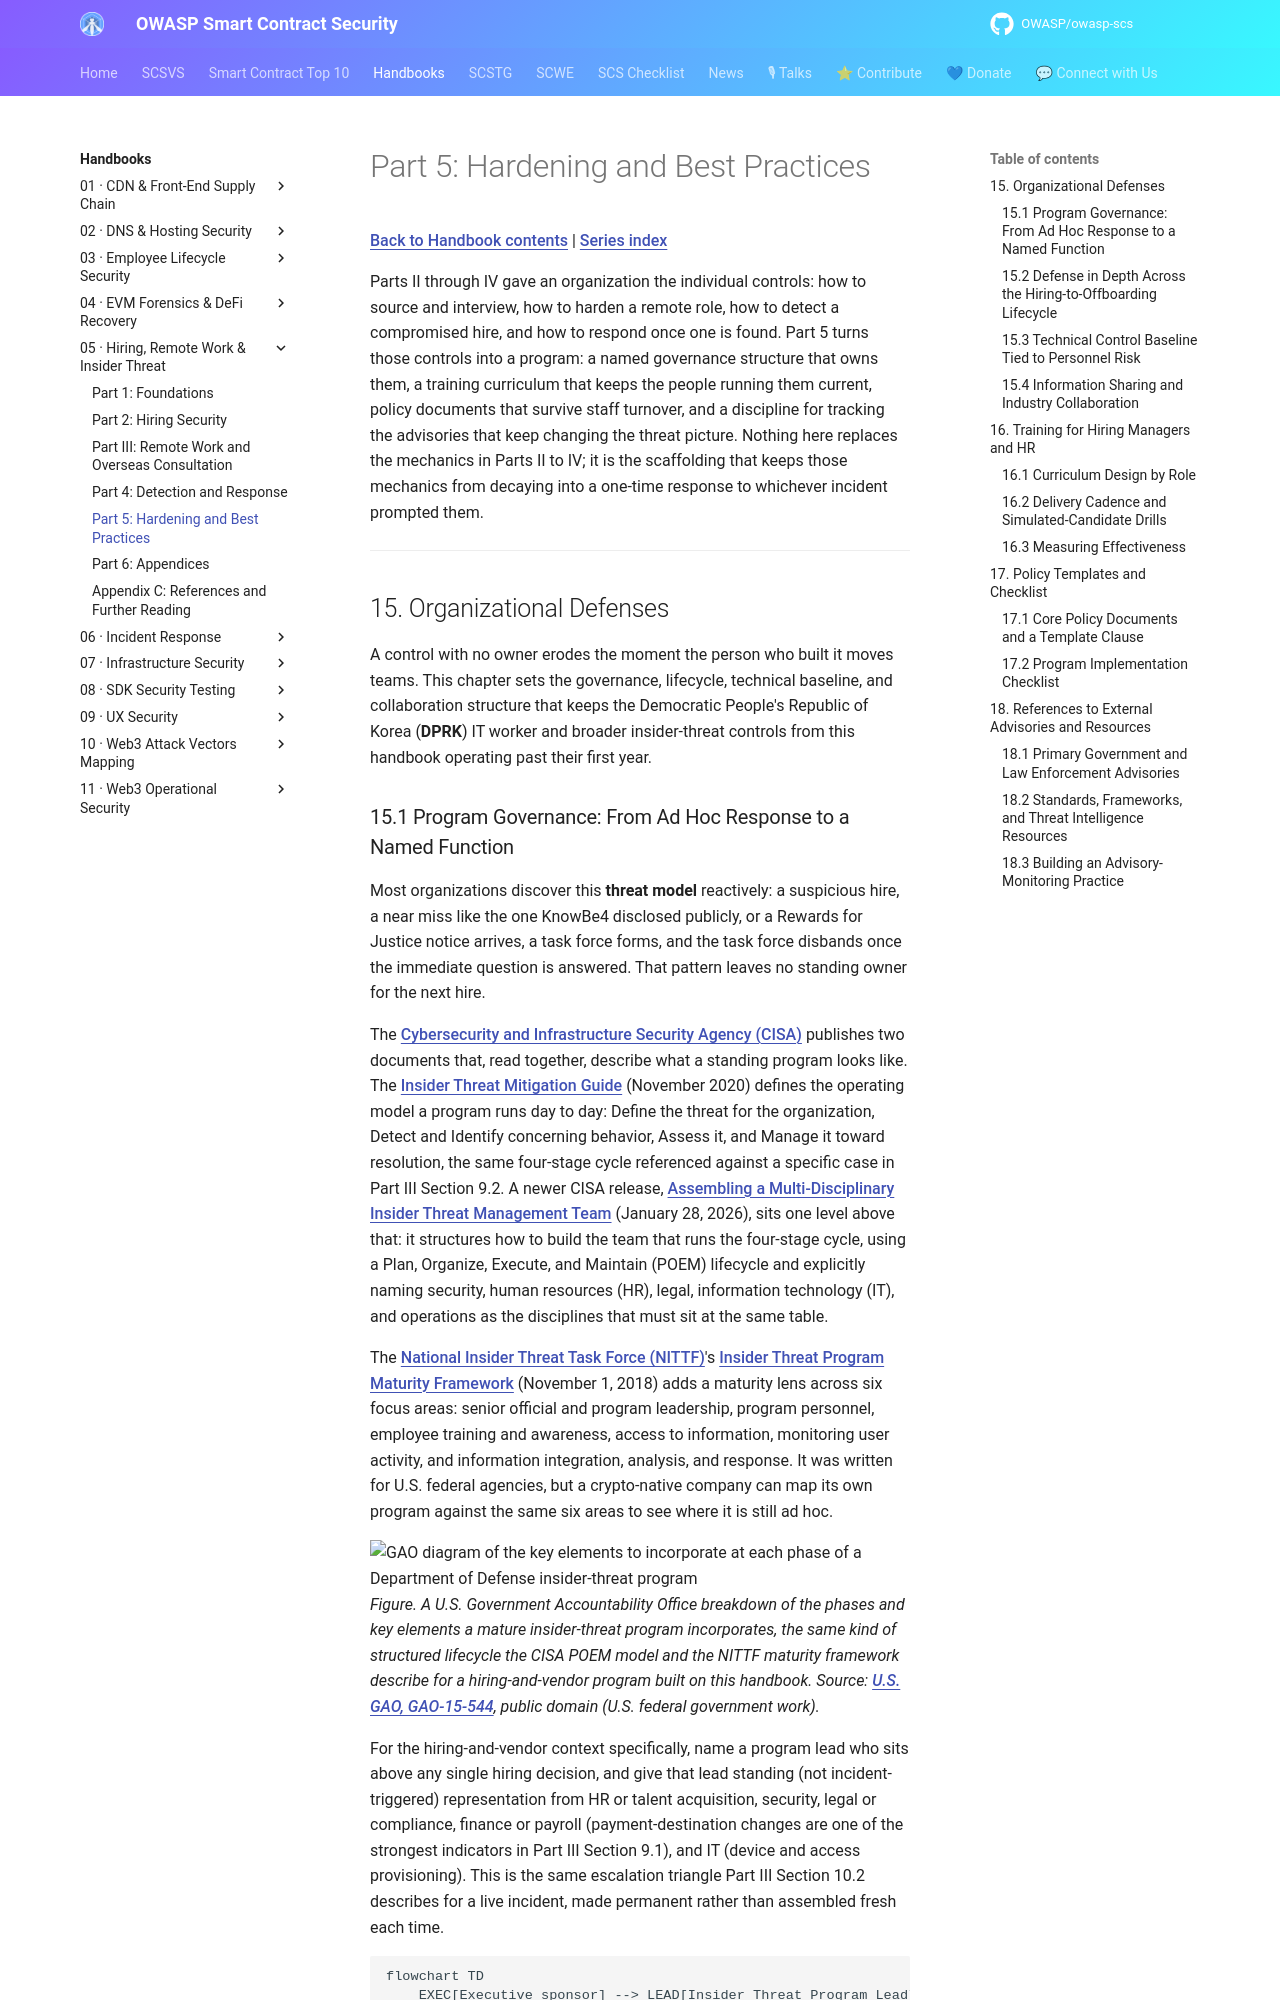

repository: OWASP/owasp-scs · page: handbooks/05-hiring-remote-insider-dprk/part5-hardening-and-best-practices/index.html · generator: mkdocs

# Part 5: Hardening and Best Practices

[Back to Handbook contents](index.md) | [Series index](../index.md)

Parts II through IV gave an organization the individual controls: how to source and interview, how to harden a remote role, how to detect a compromised hire, and how to respond once one is found. Part 5 turns those controls into a program: a named governance structure that owns them, a training curriculum that keeps the people running them current, policy documents that survive staff turnover, and a discipline for tracking the advisories that keep changing the threat picture. Nothing here replaces the mechanics in Parts II to IV; it is the scaffolding that keeps those mechanics from decaying into a one-time response to whichever incident prompted them.

---

## 15. Organizational Defenses

A control with no owner erodes the moment the person who built it moves teams. This chapter sets the governance, lifecycle, technical baseline, and collaboration structure that keeps the Democratic People's Republic of Korea (**DPRK**) IT worker and broader insider-threat controls from this handbook operating past their first year.
